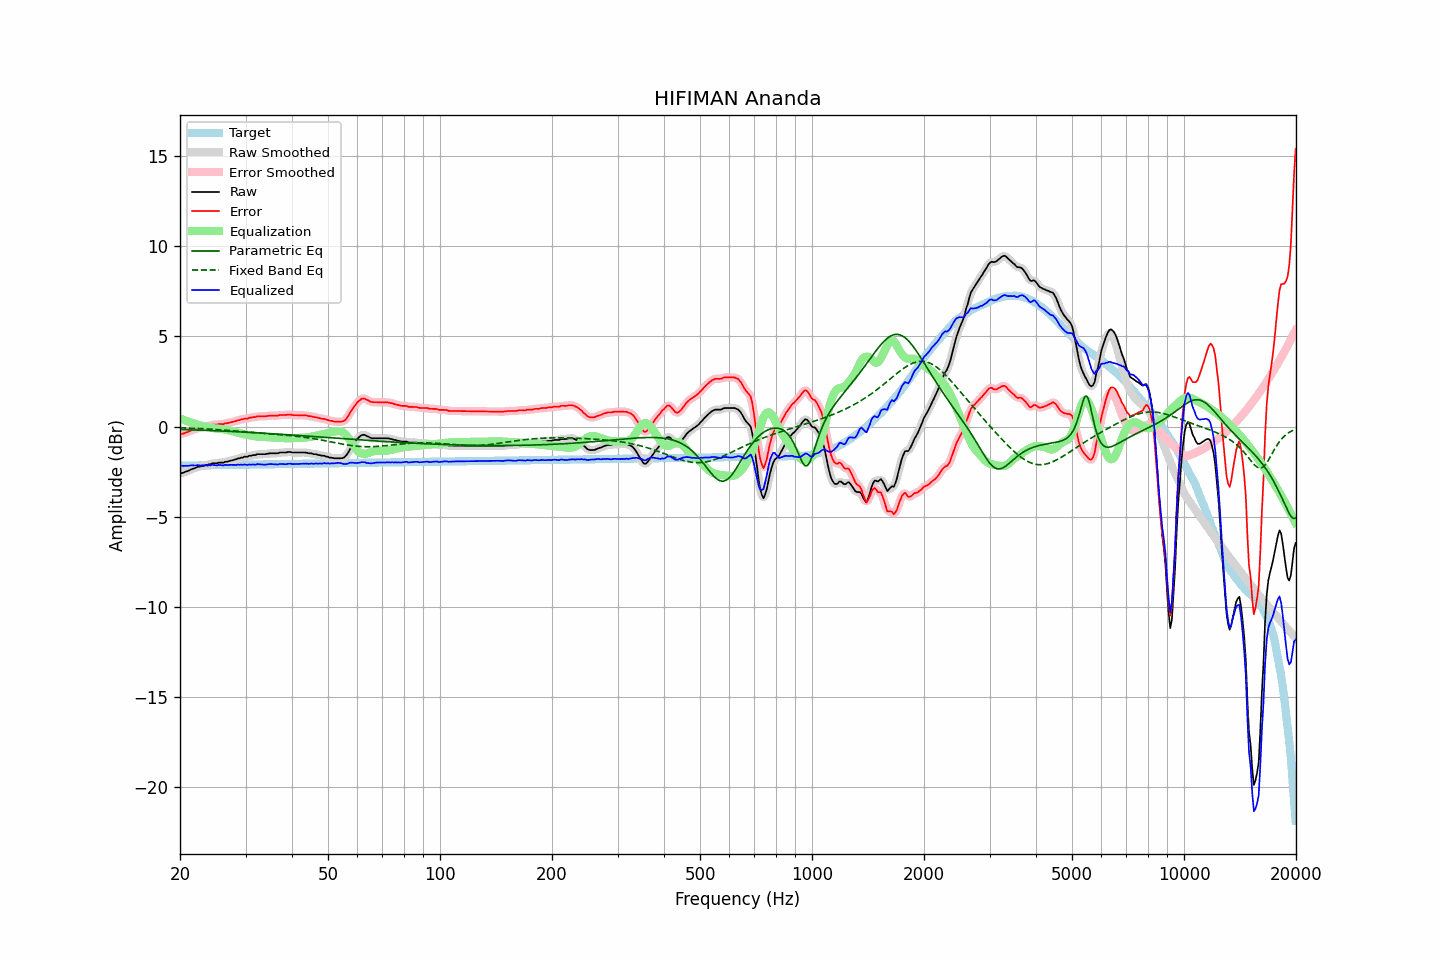

The table this chart was drawn from, first rows:
frequency, raw, error, smoothed, error_smoothed, equalization, parametric_eq, fixed_band_eq, equalized_raw, equalized_smoothed, target
20.00, -2.59, -0.42, -2.60, -0.43, 0.45, -0.16, -0.07, -2.15, -2.15, -2.17
20.20, -2.58, -0.41, -2.58, -0.41, 0.41, -0.16, -0.07, -2.17, -2.17, -2.17
20.40, -2.56, -0.39, -2.56, -0.39, 0.38, -0.17, -0.07, -2.18, -2.18, -2.17
20.61, -2.52, -0.36, -2.53, -0.36, 0.35, -0.17, -0.08, -2.18, -2.18, -2.17
20.81, -2.49, -0.33, -2.50, -0.33, 0.31, -0.17, -0.08, -2.18, -2.18, -2.17
21.02, -2.46, -0.30, -2.46, -0.29, 0.28, -0.17, -0.08, -2.18, -2.17, -2.16
21.23, -2.42, -0.26, -2.42, -0.26, 0.25, -0.18, -0.09, -2.17, -2.17, -2.16
21.44, -2.37, -0.21, -2.38, -0.22, 0.22, -0.18, -0.09, -2.15, -2.16, -2.16
21.66, -2.34, -0.18, -2.34, -0.18, 0.19, -0.18, -0.09, -2.16, -2.16, -2.16
21.87, -2.31, -0.15, -2.31, -0.15, 0.15, -0.19, -0.10, -2.16, -2.15, -2.16
22.09, -2.28, -0.12, -2.28, -0.12, 0.12, -0.19, -0.10, -2.16, -2.15, -2.16
22.31, -2.23, -0.08, -2.25, -0.09, 0.10, -0.19, -0.10, -2.13, -2.15, -2.16
22.54, -2.23, -0.08, -2.22, -0.07, 0.07, -0.20, -0.11, -2.16, -2.15, -2.15
22.76, -2.21, -0.06, -2.21, -0.05, 0.05, -0.20, -0.11, -2.16, -2.15, -2.15
22.99, -2.18, -0.03, -2.19, -0.04, 0.03, -0.20, -0.12, -2.15, -2.16, -2.15
23.22, -2.17, -0.02, -2.17, -0.02, 0.01, -0.21, -0.12, -2.16, -2.16, -2.15
23.45, -2.14, 0.01, -2.15, 0.00, -0.01, -0.21, -0.13, -2.15, -2.15, -2.15
23.69, -2.14, 0.01, -2.13, 0.02, -0.03, -0.21, -0.13, -2.17, -2.16, -2.15
23.92, -2.09, 0.05, -2.10, 0.04, -0.04, -0.22, -0.14, -2.14, -2.15, -2.15
24.16, -2.09, 0.05, -2.08, 0.07, -0.06, -0.22, -0.14, -2.15, -2.14, -2.15
24.40, -2.04, 0.10, -2.05, 0.09, -0.08, -0.23, -0.15, -2.12, -2.13, -2.14
24.65, -2.04, 0.10, -2.05, 0.09, -0.09, -0.23, -0.15, -2.13, -2.14, -2.14
24.89, -2.04, 0.10, -2.04, 0.11, -0.10, -0.23, -0.16, -2.15, -2.14, -2.14
25.14, -2.04, 0.10, -2.03, 0.11, -0.11, -0.24, -0.17, -2.15, -2.14, -2.14
25.39, -2.00, 0.14, -2.02, 0.12, -0.12, -0.24, -0.17, -2.12, -2.14, -2.14
25.65, -2.00, 0.13, -2.01, 0.13, -0.13, -0.24, -0.18, -2.13, -2.14, -2.14
25.91, -2.00, 0.13, -2.00, 0.14, -0.14, -0.25, -0.18, -2.14, -2.14, -2.14
26.16, -2.00, 0.13, -1.99, 0.15, -0.15, -0.25, -0.19, -2.15, -2.14, -2.13
26.43, -1.95, 0.18, -1.97, 0.16, -0.17, -0.26, -0.20, -2.12, -2.14, -2.13
26.69, -1.95, 0.18, -1.95, 0.18, -0.18, -0.26, -0.20, -2.13, -2.13, -2.13
26.96, -1.93, 0.20, -1.93, 0.20, -0.20, -0.26, -0.21, -2.13, -2.13, -2.13
27.23, -1.90, 0.23, -1.91, 0.22, -0.22, -0.27, -0.22, -2.12, -2.13, -2.13
27.50, -1.88, 0.24, -1.88, 0.24, -0.24, -0.27, -0.23, -2.13, -2.13, -2.13
27.77, -1.86, 0.26, -1.86, 0.27, -0.27, -0.28, -0.23, -2.13, -2.13, -2.13
28.05, -1.83, 0.29, -1.83, 0.29, -0.29, -0.28, -0.24, -2.12, -2.13, -2.12
28.33, -1.81, 0.31, -1.81, 0.31, -0.32, -0.29, -0.25, -2.13, -2.13, -2.12
28.62, -1.77, 0.35, -1.78, 0.34, -0.34, -0.29, -0.25, -2.11, -2.12, -2.12
28.90, -1.76, 0.36, -1.76, 0.36, -0.36, -0.30, -0.26, -2.12, -2.12, -2.12
29.19, -1.72, 0.40, -1.73, 0.39, -0.39, -0.30, -0.27, -2.11, -2.12, -2.12
29.48, -1.72, 0.40, -1.71, 0.41, -0.41, -0.30, -0.28, -2.13, -2.11, -2.12
29.78, -1.67, 0.44, -1.69, 0.43, -0.43, -0.31, -0.28, -2.10, -2.12, -2.12
30.08, -1.67, 0.44, -1.67, 0.44, -0.44, -0.31, -0.29, -2.12, -2.12, -2.11
30.38, -1.67, 0.44, -1.65, 0.46, -0.46, -0.32, -0.30, -2.13, -2.12, -2.11
30.68, -1.62, 0.49, -1.64, 0.47, -0.48, -0.32, -0.31, -2.10, -2.12, -2.11
30.99, -1.62, 0.49, -1.61, 0.50, -0.50, -0.33, -0.31, -2.12, -2.11, -2.11
31.30, -1.59, 0.52, -1.60, 0.51, -0.51, -0.33, -0.32, -2.11, -2.11, -2.11
31.61, -1.58, 0.53, -1.58, 0.52, -0.53, -0.34, -0.33, -2.11, -2.11, -2.11
31.93, -1.58, 0.52, -1.56, 0.54, -0.54, -0.34, -0.34, -2.12, -2.10, -2.11
32.24, -1.53, 0.57, -1.55, 0.56, -0.55, -0.35, -0.34, -2.08, -2.10, -2.11
32.57, -1.53, 0.57, -1.53, 0.57, -0.56, -0.35, -0.35, -2.09, -2.09, -2.10
32.89, -1.53, 0.57, -1.53, 0.57, -0.57, -0.36, -0.36, -2.10, -2.09, -2.10
33.22, -1.53, 0.57, -1.53, 0.57, -0.57, -0.36, -0.37, -2.10, -2.11, -2.10
33.55, -1.53, 0.57, -1.53, 0.57, -0.58, -0.37, -0.37, -2.11, -2.11, -2.10
33.89, -1.53, 0.57, -1.53, 0.57, -0.58, -0.37, -0.38, -2.12, -2.11, -2.10
34.23, -1.51, 0.58, -1.51, 0.58, -0.59, -0.38, -0.39, -2.10, -2.10, -2.10
34.57, -1.50, 0.59, -1.50, 0.60, -0.59, -0.39, -0.39, -2.09, -2.09, -2.10
34.92, -1.48, 0.61, -1.49, 0.61, -0.59, -0.39, -0.40, -2.08, -2.08, -2.09
35.27, -1.48, 0.61, -1.48, 0.61, -0.60, -0.40, -0.41, -2.08, -2.08, -2.09
35.62, -1.48, 0.61, -1.48, 0.61, -0.61, -0.40, -0.41, -2.09, -2.09, -2.09
35.97, -1.48, 0.61, -1.49, 0.60, -0.61, -0.41, -0.42, -2.10, -2.10, -2.09
... 635 more rows
